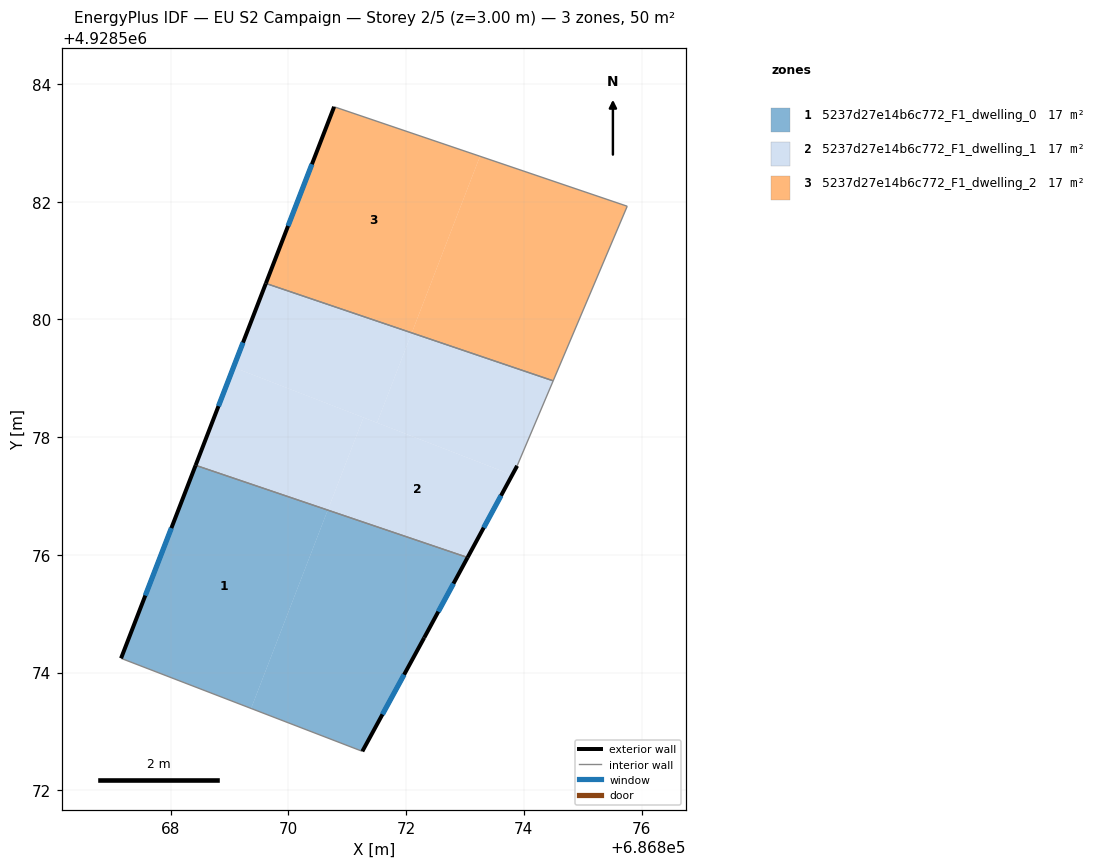
=== STOREY PLAN SPEC (per zone: floor XY polygon, exterior-wall plan segments, windows/doors) ===
zone 1: 5237d27e14b6c772_F1_dwelling_0  (16.7 m²)
  floor: (686870.67, 4928576.76) (686869.37, 4928573.39) (686867.16, 4928574.24) (686868.42, 4928577.52)
  floor: (686873.04, 4928575.96) (686872.31, 4928574.59) (686871.26, 4928572.66) (686869.37, 4928573.39) (686870.67, 4928576.76)
  exterior wall: (686868.42, 4928577.52) – (686867.16, 4928574.24)  [3.5 m]
    window: (686868.01, 4928576.45) – (686867.57, 4928575.31)  [1.3 m²]
  exterior wall: (686872.31, 4928574.59) – (686873.04, 4928575.96)  [1.5 m]
    window: (686872.55, 4928575.04) – (686872.80, 4928575.51)  [0.6 m²]
  exterior wall: (686871.26, 4928572.66) – (686872.31, 4928574.59)  [2.2 m]
    window: (686871.60, 4928573.29) – (686871.97, 4928573.96)  [0.8 m²]
  interior walls: 2
zone 2: 5237d27e14b6c772_F1_dwelling_1  (16.7 m²)
  floor: (686872.10, 4928579.77) (686871.51, 4928578.24) (686869.07, 4928579.19) (686869.62, 4928580.61)
  floor: (686874.50, 4928578.96) (686873.89, 4928577.51) (686873.80, 4928577.36) (686871.51, 4928578.24) (686872.10, 4928579.77)
  floor: (686871.28, 4928578.33) (686870.67, 4928576.76) (686868.42, 4928577.52) (686869.07, 4928579.19)
  floor: (686873.80, 4928577.36) (686873.04, 4928575.96) (686870.67, 4928576.76) (686871.28, 4928578.33)
  exterior wall: (686869.62, 4928580.61) – (686868.42, 4928577.52)  [3.3 m]
    window: (686869.23, 4928579.61) – (686868.81, 4928578.53)  [1.2 m²]
  exterior wall: (686873.04, 4928575.96) – (686873.89, 4928577.51)  [1.8 m]
    window: (686873.32, 4928576.46) – (686873.61, 4928577.01)  [0.6 m²]
  interior walls: 3
zone 3: 5237d27e14b6c772_F1_dwelling_2  (16.7 m²)
  floor: (686875.76, 4928581.92) (686874.50, 4928578.96) (686872.10, 4928579.77) (686873.25, 4928582.77)
  floor: (686873.25, 4928582.77) (686872.10, 4928579.77) (686869.62, 4928580.61) (686870.78, 4928583.61)
  exterior wall: (686870.78, 4928583.61) – (686869.62, 4928580.61)  [3.2 m]
    window: (686870.40, 4928582.64) – (686869.99, 4928581.59)  [1.2 m²]
  interior walls: 3

=== DERIVED (storey summary) ===
Building: EU S2 Campaign
Storey: 2 of 5  (floor level z = 3.00 m)
Storey gross floor area: 50.2 m²
Zones on this storey: 3
  - 5237d27e14b6c772_F1_dwelling_0: floor 16.7 m²; exterior wall 7.3 m (21.8 m²); 3 window(s) 2.7 m²; WWR 12.2%
  - 5237d27e14b6c772_F1_dwelling_1: floor 16.7 m²; exterior wall 5.1 m (15.2 m²); 2 window(s) 1.9 m²; WWR 12.2%
  - 5237d27e14b6c772_F1_dwelling_2: floor 16.7 m²; exterior wall 3.2 m (9.7 m²); 1 window(s) 1.2 m²; WWR 12.2%
Zone adjacency (shared interzone walls):
  - 5237d27e14b6c772_F1_dwelling_0 ↔ 5237d27e14b6c772_F1_dwelling_1
  - 5237d27e14b6c772_F1_dwelling_1 ↔ 5237d27e14b6c772_F1_dwelling_2